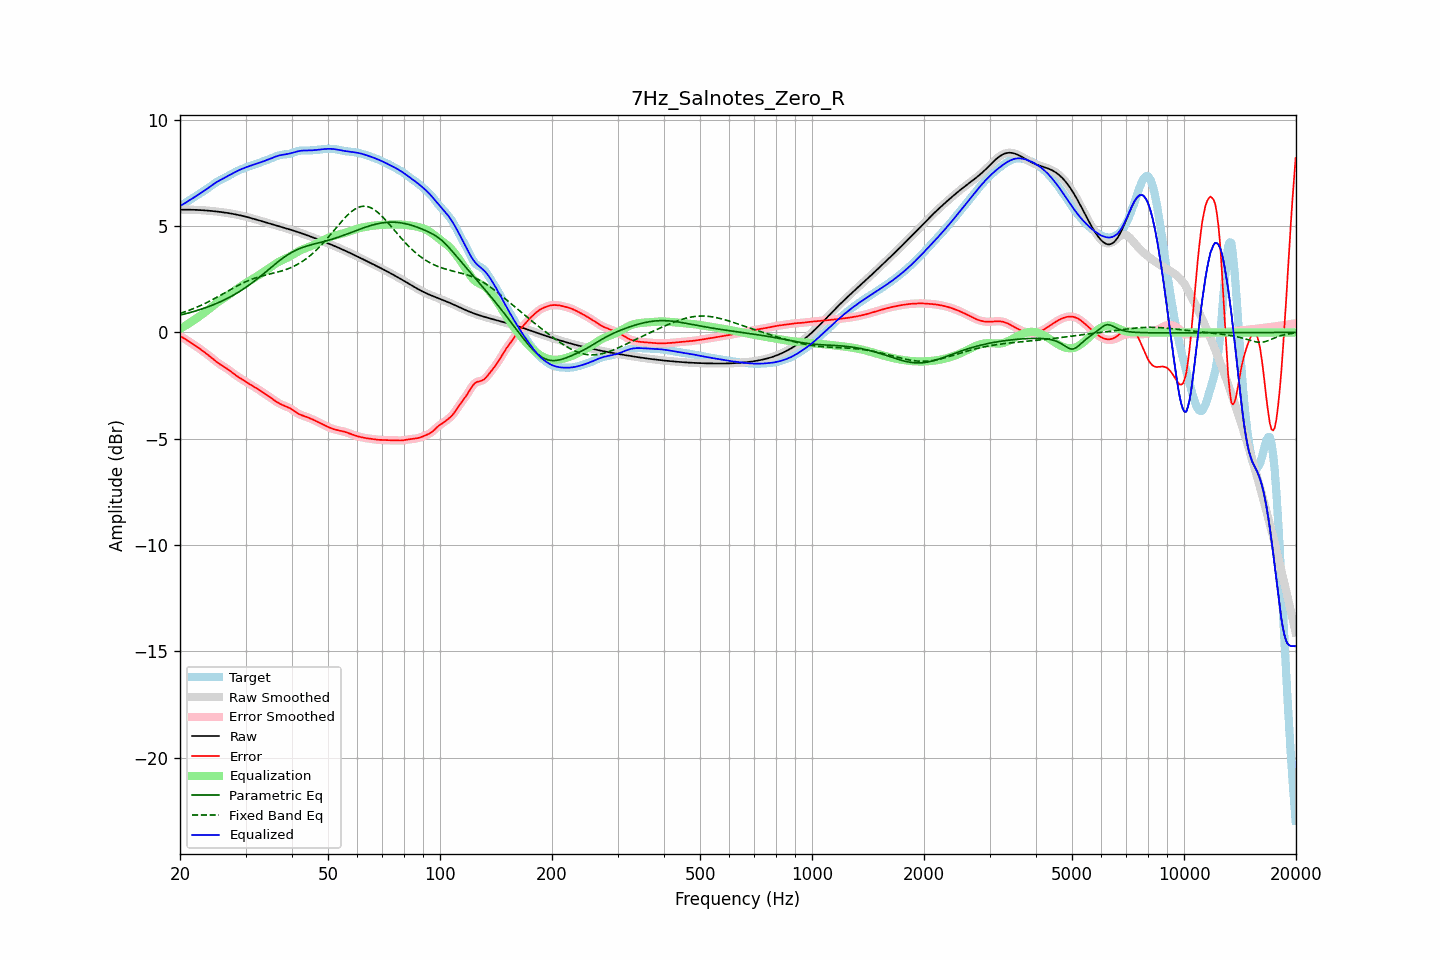

The file beside this chart, header and first rows:
frequency, raw, error, smoothed, error_smoothed, equalization, parametric_eq, fixed_band_eq, equalized_raw, equalized_smoothed, target
20.00, 5.77, -0.17, 5.77, -0.17, 0.17, 0.81, 0.89, 5.94, 5.94, 5.94
20.20, 5.77, -0.21, 5.77, -0.21, 0.21, 0.83, 0.92, 5.99, 5.99, 5.99
20.40, 5.77, -0.25, 5.77, -0.26, 0.26, 0.85, 0.94, 6.03, 6.03, 6.03
20.61, 5.77, -0.30, 5.77, -0.30, 0.30, 0.87, 0.97, 6.08, 6.08, 6.08
20.81, 5.77, -0.35, 5.77, -0.35, 0.35, 0.89, 1.00, 6.13, 6.13, 6.12
21.02, 5.77, -0.40, 5.77, -0.40, 0.40, 0.91, 1.02, 6.17, 6.17, 6.17
21.23, 5.77, -0.45, 5.77, -0.45, 0.45, 0.93, 1.05, 6.22, 6.22, 6.22
21.44, 5.77, -0.50, 5.77, -0.50, 0.50, 0.95, 1.08, 6.27, 6.27, 6.27
21.66, 5.77, -0.55, 5.77, -0.55, 0.55, 0.97, 1.11, 6.32, 6.32, 6.32
21.87, 5.77, -0.60, 5.77, -0.60, 0.60, 0.99, 1.14, 6.36, 6.36, 6.36
22.09, 5.76, -0.65, 5.76, -0.65, 0.65, 1.02, 1.17, 6.41, 6.41, 6.41
22.31, 5.76, -0.70, 5.76, -0.70, 0.70, 1.04, 1.21, 6.46, 6.46, 6.46
22.54, 5.76, -0.75, 5.76, -0.75, 0.75, 1.06, 1.24, 6.51, 6.51, 6.51
22.76, 5.75, -0.81, 5.75, -0.81, 0.81, 1.09, 1.27, 6.56, 6.56, 6.56
22.99, 5.75, -0.86, 5.75, -0.86, 0.86, 1.11, 1.31, 6.61, 6.61, 6.61
23.22, 5.74, -0.92, 5.74, -0.92, 0.92, 1.14, 1.34, 6.66, 6.66, 6.66
23.45, 5.74, -0.98, 5.74, -0.98, 0.98, 1.17, 1.38, 6.71, 6.71, 6.71
23.69, 5.73, -1.03, 5.73, -1.03, 1.04, 1.19, 1.42, 6.77, 6.77, 6.76
23.92, 5.72, -1.09, 5.72, -1.09, 1.10, 1.22, 1.46, 6.82, 6.82, 6.82
24.16, 5.72, -1.15, 5.72, -1.15, 1.16, 1.25, 1.49, 6.87, 6.87, 6.87
24.40, 5.71, -1.21, 5.71, -1.21, 1.22, 1.28, 1.53, 6.93, 6.93, 6.92
24.65, 5.70, -1.28, 5.70, -1.28, 1.28, 1.31, 1.57, 6.98, 6.98, 6.98
24.89, 5.69, -1.34, 5.69, -1.34, 1.34, 1.34, 1.61, 7.03, 7.03, 7.03
25.14, 5.69, -1.40, 5.69, -1.40, 1.39, 1.37, 1.66, 7.08, 7.08, 7.08
25.39, 5.68, -1.45, 5.68, -1.45, 1.45, 1.41, 1.70, 7.12, 7.12, 7.13
25.65, 5.67, -1.50, 5.67, -1.50, 1.50, 1.44, 1.74, 7.17, 7.17, 7.17
25.91, 5.66, -1.55, 5.66, -1.55, 1.55, 1.47, 1.78, 7.21, 7.21, 7.21
26.16, 5.65, -1.60, 5.65, -1.60, 1.60, 1.51, 1.83, 7.25, 7.25, 7.25
26.43, 5.64, -1.65, 5.64, -1.65, 1.65, 1.55, 1.87, 7.28, 7.28, 7.28
26.69, 5.62, -1.69, 5.62, -1.69, 1.70, 1.58, 1.91, 7.32, 7.32, 7.32
26.96, 5.61, -1.74, 5.61, -1.75, 1.75, 1.62, 1.96, 7.36, 7.36, 7.36
27.23, 5.60, -1.80, 5.60, -1.80, 1.80, 1.66, 2.00, 7.41, 7.41, 7.40
27.50, 5.59, -1.86, 5.59, -1.86, 1.86, 1.70, 2.04, 7.45, 7.45, 7.45
27.77, 5.57, -1.92, 5.57, -1.92, 1.91, 1.75, 2.08, 7.49, 7.49, 7.49
28.05, 5.56, -1.97, 5.56, -1.97, 1.97, 1.79, 2.12, 7.53, 7.53, 7.53
28.33, 5.55, -2.03, 5.55, -2.03, 2.02, 1.83, 2.17, 7.57, 7.57, 7.57
28.62, 5.53, -2.08, 5.53, -2.08, 2.08, 1.88, 2.21, 7.61, 7.61, 7.61
28.90, 5.51, -2.13, 5.51, -2.13, 2.13, 1.92, 2.24, 7.64, 7.64, 7.64
29.19, 5.50, -2.18, 5.50, -2.18, 2.18, 1.97, 2.28, 7.68, 7.68, 7.67
29.48, 5.48, -2.23, 5.48, -2.23, 2.23, 2.02, 2.32, 7.71, 7.71, 7.70
29.78, 5.46, -2.27, 5.46, -2.27, 2.28, 2.07, 2.35, 7.74, 7.74, 7.73
30.08, 5.44, -2.32, 5.44, -2.32, 2.32, 2.12, 2.39, 7.76, 7.76, 7.76
30.38, 5.42, -2.37, 5.42, -2.37, 2.37, 2.17, 2.42, 7.79, 7.79, 7.79
30.68, 5.40, -2.42, 5.40, -2.42, 2.42, 2.23, 2.45, 7.82, 7.82, 7.82
30.99, 5.38, -2.46, 5.38, -2.46, 2.46, 2.28, 2.48, 7.84, 7.84, 7.84
31.30, 5.36, -2.51, 5.36, -2.51, 2.51, 2.34, 2.51, 7.87, 7.87, 7.87
31.61, 5.34, -2.55, 5.34, -2.55, 2.55, 2.40, 2.54, 7.89, 7.89, 7.89
31.93, 5.32, -2.60, 5.32, -2.60, 2.60, 2.46, 2.56, 7.92, 7.92, 7.92
32.24, 5.30, -2.65, 5.30, -2.65, 2.65, 2.51, 2.59, 7.94, 7.94, 7.94
32.57, 5.27, -2.69, 5.27, -2.69, 2.70, 2.58, 2.61, 7.97, 7.97, 7.97
32.89, 5.25, -2.74, 5.25, -2.74, 2.74, 2.64, 2.63, 7.99, 7.99, 8.00
33.22, 5.23, -2.79, 5.23, -2.79, 2.79, 2.70, 2.65, 8.02, 8.02, 8.02
33.55, 5.21, -2.84, 5.21, -2.84, 2.84, 2.76, 2.67, 8.05, 8.05, 8.05
33.89, 5.18, -2.89, 5.18, -2.89, 2.89, 2.82, 2.69, 8.08, 8.08, 8.08
34.23, 5.16, -2.94, 5.16, -2.94, 2.95, 2.89, 2.71, 8.11, 8.11, 8.10
34.57, 5.14, -2.99, 5.14, -2.99, 3.00, 2.95, 2.73, 8.14, 8.14, 8.13
34.92, 5.12, -3.05, 5.12, -3.05, 3.05, 3.01, 2.75, 8.17, 8.17, 8.17
35.27, 5.09, -3.10, 5.09, -3.10, 3.10, 3.08, 2.77, 8.20, 8.20, 8.20
35.62, 5.07, -3.16, 5.07, -3.16, 3.16, 3.14, 2.78, 8.23, 8.23, 8.23
35.97, 5.05, -3.21, 5.05, -3.21, 3.21, 3.20, 2.80, 8.26, 8.26, 8.26
... 635 more rows
